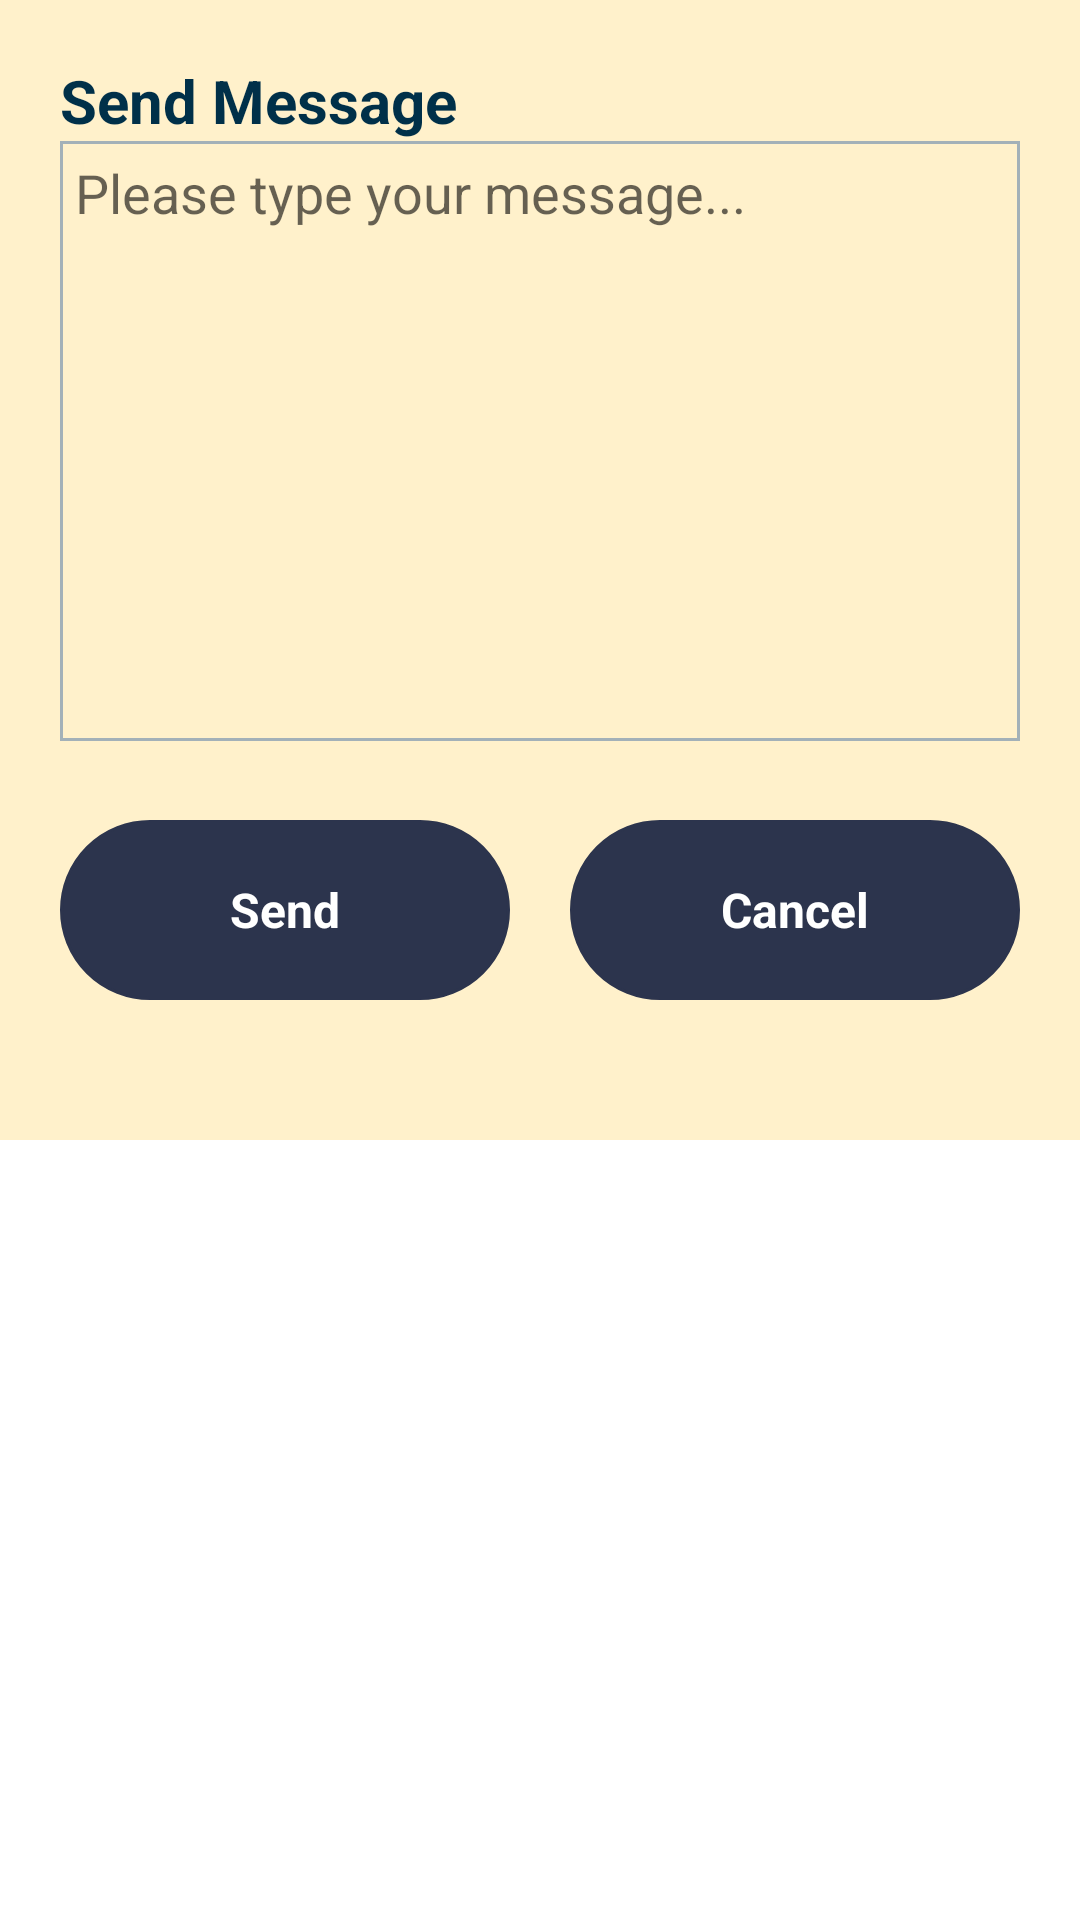

Reconstruct the res/layout file that produces this screen, plus the resources it refers to.
<!-- AndroidManifest.xml: application theme Theme.LaundryCustomer -->
<!-- res/layout/dialog_send_message.xml -->
<?xml version="1.0" encoding="utf-8"?>
<LinearLayout xmlns:android="http://schemas.android.com/apk/res/android"
    xmlns:app="http://schemas.android.com/apk/res-auto"
    xmlns:tools="http://schemas.android.com/tools"
    android:layout_width="match_parent"
    android:layout_height="wrap_content"
    android:orientation="vertical"
    android:gravity="center_horizontal">

    <LinearLayout
        android:layout_width="match_parent"
        android:layout_height="380dp"
        android:padding="20dp"
        android:background="@color/color_light_yellow"
        android:orientation="vertical">
        <TextView
            android:layout_width="wrap_content"
            android:layout_height="wrap_content"
            android:text="@string/send_message"
            android:textSize="20sp"
            android:textStyle="bold"
            android:textColor="@color/color_dark">
        </TextView>
        <LinearLayout
            android:layout_width="match_parent"
            android:layout_height="200dp"
            android:background="@drawable/box_light">
            <EditText
                android:id="@+id/edt_message"
                android:layout_width="match_parent"
                android:layout_height="match_parent"
                android:gravity="start"
                android:padding="5dp"
                android:hint="@string/type_message"
                android:background="@null">
            </EditText>
        </LinearLayout>
        <LinearLayout
            android:layout_width="match_parent"
            android:layout_height="0dp"
            android:layout_weight="1"
            android:orientation="horizontal"
            android:gravity="center_vertical">
            <LinearLayout
                android:id="@+id/lay_send"
                android:layout_width="0dp"
                android:layout_weight="1"
                android:layout_height="60dp"
                android:orientation="horizontal"
                android:gravity="center"
                android:layout_marginEnd="10dp"
                android:background="@drawable/btn_secondary">
                <TextView
                    android:layout_width="wrap_content"
                    android:layout_height="wrap_content"
                    android:text="@string/send"
                    android:textColor="@color/white"
                    android:textStyle="bold"
                    android:textSize="16sp">
                </TextView>
            </LinearLayout>
            <LinearLayout
                android:id="@+id/lay_cancel"
                android:layout_width="0dp"
                android:layout_weight="1"
                android:layout_height="60dp"
                android:orientation="horizontal"
                android:gravity="center"
                android:layout_marginStart="10dp"
                android:background="@drawable/btn_secondary">
                <TextView
                    android:layout_width="wrap_content"
                    android:layout_height="wrap_content"
                    android:text="@string/cancel"
                    android:textColor="@color/white"
                    android:textStyle="bold"
                    android:textSize="16sp">
                </TextView>
            </LinearLayout>

        </LinearLayout>
        
    </LinearLayout>

</LinearLayout>
<!-- resources referenced by this layout -->
<resources>
  <color name="color_dark">#003049</color>
  <color name="color_light_yellow">#FFF1CB</color>
  <color name="white">#FFFFFFFF</color>
  <!-- drawable box_light (drawable) -->
  <?xml version="1.0" encoding="utf-8"?>
  <shape
      xmlns:android="http://schemas.android.com/apk/res/android"
      android:shape="rectangle"
      >
      <stroke
          android:width="1dp"
          android:color="@color/color_light" />
  </shape>
  <!-- drawable btn_secondary (drawable) -->
  <?xml version="1.0" encoding="utf-8"?>
  <shape
      xmlns:android="http://schemas.android.com/apk/res/android"
      android:shape="rectangle"
      >
      <corners android:radius="30dp">
  
      </corners>
      <solid android:color="@color/color_dark_blue" />
      <stroke
          android:width="1dp"
          android:color="@color/color_dark_blue" />
  </shape>
  <string name="cancel">Cancel</string>
  <string name="send">Send</string>
  <string name="send_message">Send Message</string>
  <string name="type_message">Please type your message...</string>
  <style name="Theme.LaundryCustomer" parent="Theme.MaterialComponents.DayNight.NoActionBar">
          
          <item name="colorPrimary">@color/color_primary</item>
          <item name="colorPrimaryVariant">@color/color_primary</item>
          <item name="colorOnPrimary">@color/white</item>
          
          <item name="colorSecondary">@color/color_secondary</item>
          <item name="colorSecondaryVariant">@color/color_secondary</item>
          <item name="colorOnSecondary">@color/black</item>
          
          <item name="android:statusBarColor">?attr/colorPrimaryVariant</item>
          
      </style>
  <color name="color_light">#A3B1B8</color>
  <color name="color_dark_blue">#2C344D</color>
  <color name="color_primary">#FFCC46</color>
  <color name="color_secondary">#003049</color>
  <color name="black">#FF000000</color>
</resources>
